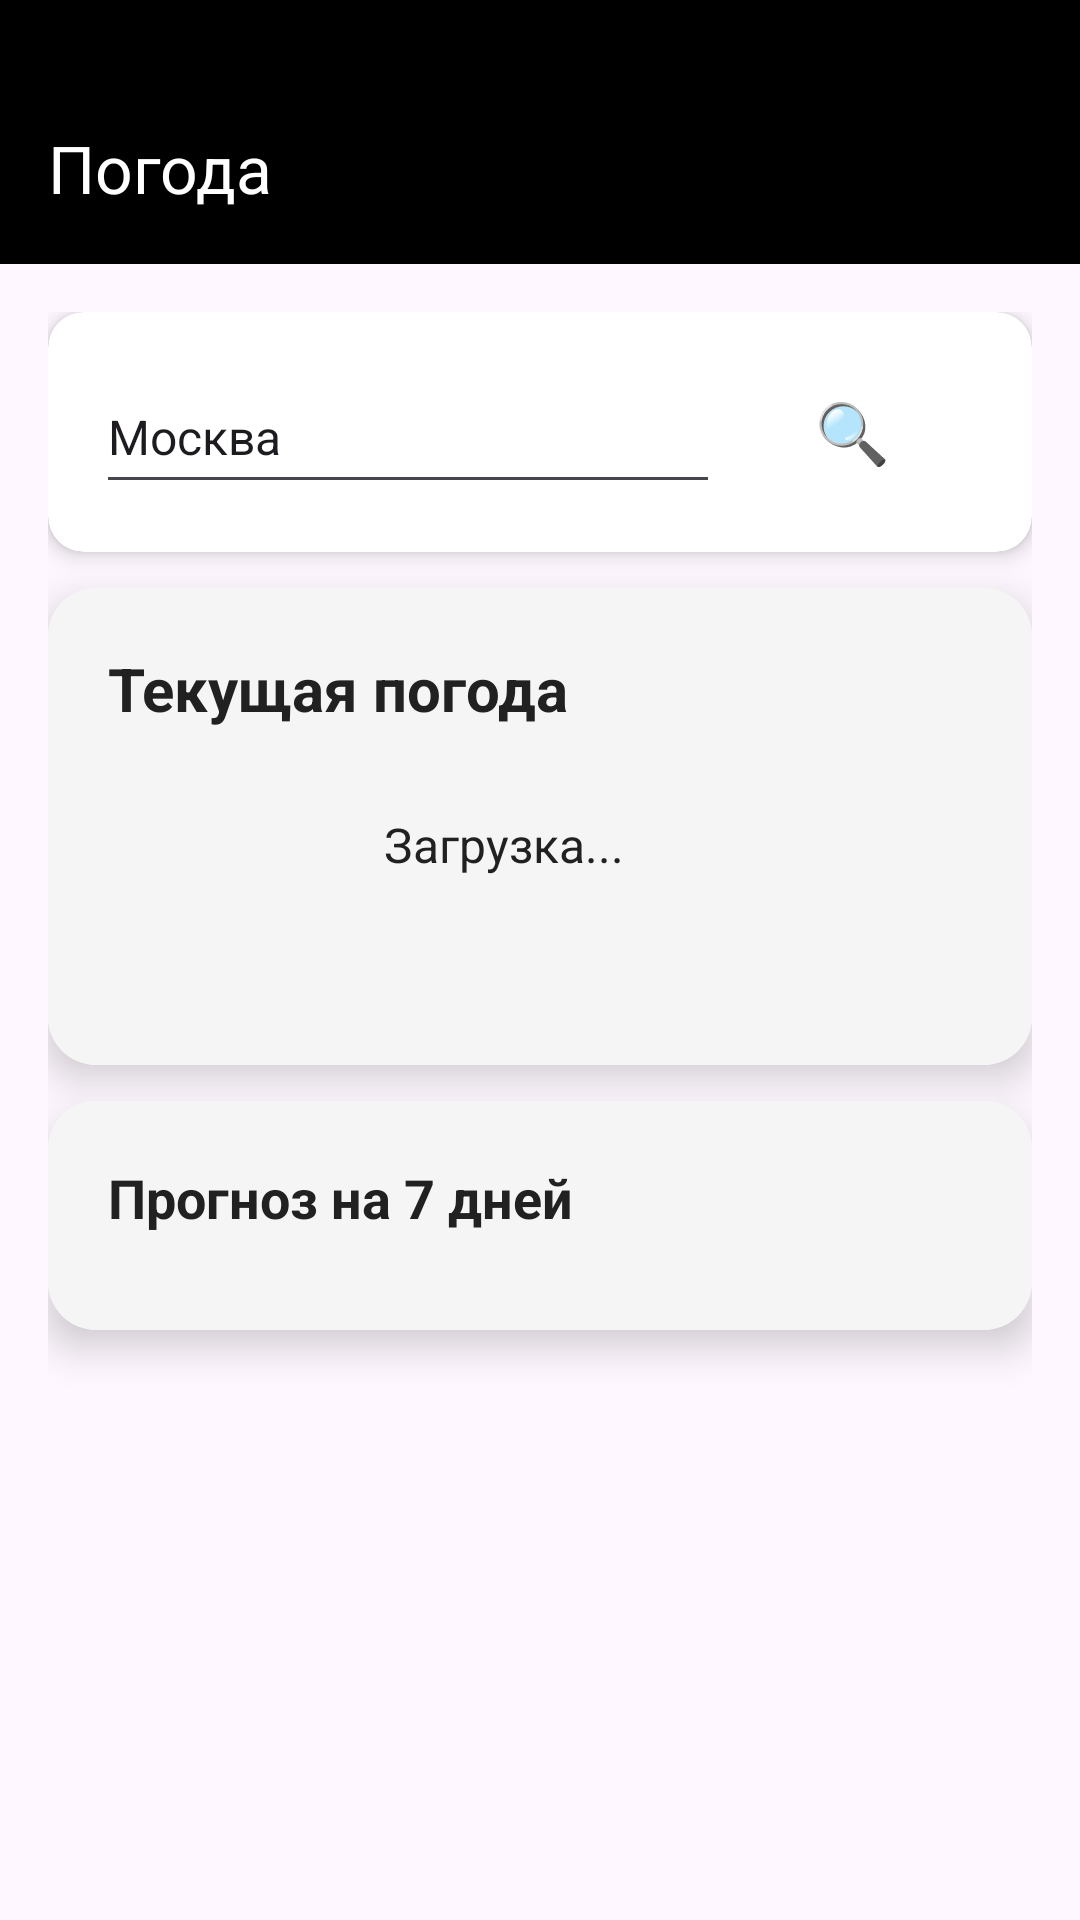

Write the Android layout XML for this screen, with the resource values it uses.
<!-- AndroidManifest.xml: application theme Theme.TopPlaygroundXML -->
<!-- res/layout/fragment_weather.xml -->
<?xml version="1.0" encoding="utf-8"?>
<LinearLayout xmlns:android="http://schemas.android.com/apk/res/android"
    xmlns:app="http://schemas.android.com/apk/res-auto"
    xmlns:tools="http://schemas.android.com/tools"
    android:layout_width="match_parent"
    android:layout_height="match_parent"
    android:orientation="vertical"
    android:background="@drawable/bg_default"
    tools:context=".features.weather.presentation.ui.WeatherFragment">

    
    <View
        android:layout_width="match_parent"
        android:layout_height="@dimen/weather_layout_height"
        android:background="@color/black"
        android:importantForAccessibility="no" />

    <com.google.android.material.appbar.MaterialToolbar
        android:id="@+id/toolbar"
        android:layout_width="match_parent"
        android:layout_height="?attr/actionBarSize"
        android:background="@color/black"
        app:title="@string/weather_title"
        app:titleTextColor="@color/white" />

    <androidx.core.widget.NestedScrollView
        android:layout_width="match_parent"
        android:layout_height="0dp"
        android:layout_weight="1"
        android:padding="@dimen/padding_medium"
        android:fillViewport="true">

        <LinearLayout
            android:layout_width="match_parent"
            android:layout_height="wrap_content"
            android:orientation="vertical">

            
            <androidx.cardview.widget.CardView
                android:layout_width="match_parent"
                android:layout_height="wrap_content"
                android:layout_marginBottom="@dimen/margin_large"
                app:cardCornerRadius="@dimen/card_corner_medium"
                app:cardElevation="@dimen/elevation_small">

                <LinearLayout
                    android:layout_width="match_parent"
                    android:layout_height="wrap_content"
                    android:orientation="horizontal"
                    android:padding="@dimen/padding_medium"
                    android:gravity="center_vertical">

                    <EditText
                        android:id="@+id/cityEditText"
                        android:layout_width="0dp"
                        android:layout_height="@dimen/edit_text_height"
                        android:layout_weight="1"
                        android:hint="@string/enter_city_hint"
                        android:text="@string/moscow_default"
                        android:textSize="@dimen/text_size_large" />

                    <Button
                        android:id="@+id/fetchWeatherButton"
                        android:layout_width="wrap_content"
                        android:layout_height="@dimen/button_height"
                        android:text="@string/search_icon"
                        android:textSize="@dimen/text_size_xxlarge"
                        android:background="?attr/selectableItemBackgroundBorderless" />

                </LinearLayout>

            </androidx.cardview.widget.CardView>

            
            
            <androidx.cardview.widget.CardView
                android:layout_width="match_parent"
                android:layout_height="wrap_content"
                android:layout_marginBottom="@dimen/margin_large"
                app:cardCornerRadius="@dimen/card_corner_large"
                app:cardElevation="@dimen/elevation_large">

                <LinearLayout
                    android:layout_width="match_parent"
                    android:layout_height="wrap_content"
                    android:orientation="vertical"
                    android:padding="@dimen/padding_large"
                    android:background="@color/card_background">

                    <TextView
                        android:id="@+id/currentWeatherTitle"
                        android:layout_width="match_parent"
                        android:layout_height="wrap_content"
                        android:text="@string/current_weather_title"
                        android:textSize="@dimen/text_size_xxlarge"
                        android:textStyle="bold"
                        android:textColor="@color/weather_text_dark" />

                    <LinearLayout
                        android:layout_width="match_parent"
                        android:layout_height="wrap_content"
                        android:orientation="horizontal"
                        android:gravity="center_vertical"
                        android:layout_marginTop="@dimen/margin_large">

                        <ImageView
                            android:id="@+id/weatherIcon"
                            android:layout_width="@dimen/icon_size_xlarge"
                            android:layout_height="@dimen/icon_size_xlarge"
                            android:layout_marginEnd="@dimen/margin_large" />

                        <LinearLayout
                            android:layout_width="0dp"
                            android:layout_height="wrap_content"
                            android:layout_weight="1"
                            android:orientation="vertical">

                            <TextView
                                android:id="@+id/currentWeatherText"
                                android:layout_width="match_parent"
                                android:layout_height="wrap_content"
                                android:text="@string/loading_weather"
                                android:textSize="@dimen/text_size_large"
                                android:textColor="@color/weather_text_dark" />

                            <TextView
                                android:id="@+id/funnyDescriptionText"
                                android:layout_width="match_parent"
                                android:layout_height="wrap_content"
                                android:text=""
                                android:textSize="@dimen/text_size_medium"
                                android:textStyle="italic"
                                android:textColor="@color/text_secondary"
                                android:layout_marginTop="@dimen/margin_medium" />

                        </LinearLayout>

                    </LinearLayout>

                </LinearLayout>

            </androidx.cardview.widget.CardView>

            
            <androidx.cardview.widget.CardView
                android:layout_width="match_parent"
                android:layout_height="wrap_content"
                app:cardCornerRadius="@dimen/card_corner_large"
                app:cardElevation="@dimen/elevation_large">

                <LinearLayout
                    android:layout_width="match_parent"
                    android:layout_height="wrap_content"
                    android:orientation="vertical"
                    android:padding="@dimen/padding_large"
                    android:background="@color/card_background">

                    <TextView
                        android:layout_width="match_parent"
                        android:layout_height="wrap_content"
                        android:text="@string/forecast_title"
                        android:textSize="@dimen/text_size_xlarge"
                        android:textStyle="bold"
                        android:textColor="@color/weather_text_dark"
                        android:layout_marginBottom="@dimen/margin_large" />

                    <androidx.recyclerview.widget.RecyclerView
                        android:id="@+id/weatherRecyclerView"
                        android:layout_width="match_parent"
                        android:layout_height="wrap_content" />

                </LinearLayout>

            </androidx.cardview.widget.CardView>

        </LinearLayout>

    </androidx.core.widget.NestedScrollView>

</LinearLayout>
<!-- resources referenced by this layout -->
<resources>
  <color name="black">#FF000000</color>
  <color name="card_background">#F5F5F5</color>
  <color name="text_secondary">#666666</color>
  <color name="weather_text_dark">#212121</color>
  <color name="white">#FFFFFFFF</color>
  <dimen name="button_height">48dp</dimen>
  <dimen name="card_corner_large">16dp</dimen>
  <dimen name="card_corner_medium">12dp</dimen>
  <dimen name="edit_text_height">48dp</dimen>
  <dimen name="elevation_large">8dp</dimen>
  <dimen name="elevation_small">4dp</dimen>
  <dimen name="icon_size_xlarge">80dp</dimen>
  <dimen name="margin_large">12dp</dimen>
  <dimen name="margin_medium">8dp</dimen>
  <dimen name="padding_large">20dp</dimen>
  <dimen name="padding_medium">16dp</dimen>
  <dimen name="text_size_large">16sp</dimen>
  <dimen name="text_size_medium">14sp</dimen>
  <dimen name="text_size_xlarge">18sp</dimen>
  <dimen name="text_size_xxlarge">20sp</dimen>
  <dimen name="weather_layout_height">24dp</dimen>
  <string name="current_weather_title">Текущая погода</string>
  <string name="enter_city_hint">Введите город</string>
  <string name="forecast_title">Прогноз на 7 дней</string>
  <string name="loading_weather">Загрузка...</string>
  <string name="moscow_default">Москва</string>
  <string name="search_icon">🔍</string>
  <string name="weather_title">Погода</string>
  <style name="Theme.TopPlaygroundXML" parent="Base.Theme.TopPlaygroundXML" />
  <style name="Base.Theme.TopPlaygroundXML" parent="Theme.Material3.DayNight.NoActionBar">
          
          
      </style>
</resources>
